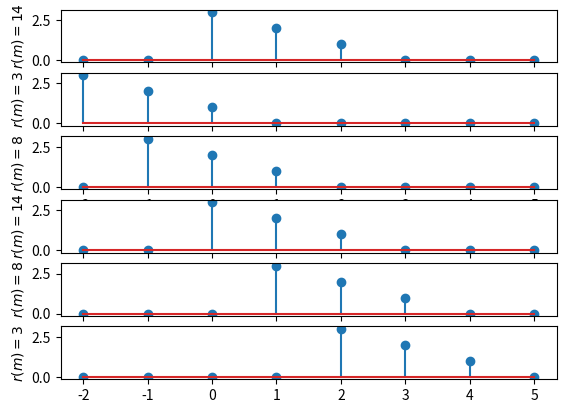

Write the Python code that produced this figure.
from numpy import *
from matplotlib.pyplot import *

n = linspace(-2,5,8)
x = array([0,0,3,2,1,0,0,0])
#(x1,x2)遅延
x1 = roll(x,-1)
x2 = roll(x,-2)
#(X1,X2)進相
X1 = roll(x,1)
X2 = roll(x,2)

#自己相関関数
r = correlate(x,x)
r1 = correlate(x,x1)
r2 = correlate(x,x2)
R1 = correlate(x,X1)
R2 = correlate(x,X2)

print(f'x( n )={x} r(m)={r[0]}\nx(n+2)={x2} r(m)={r2[0]}\nx(n+1)={x1} r(m)={r1[0]}\nX( n )={x} r(m)={r[0]}\nx(n-1)={X1} r(m)={R1[0]}\nx(n-2)={X2} r(m)={R2[0]}\n')
#Plot
subplot(6,1,1)
stem(n,x)
ylabel(f'$r(m)={r[0]}$')
subplot(6,1,2)
stem(n,x2)
ylabel(f'$r(m)={r2[0]}$')
subplot(6,1,3)
stem(n,x1)
ylabel(f'$r(m)={r1[0]}$')
subplot(6,1,4)
stem(n,x)
ylabel(f'$r(m)={r[0]}$')
subplot(6,1,5)
stem(n,X1)
ylabel(f'$r(m)={R1[0]}$')
subplot(6,1,6)
stem(n,X2)
ylabel(f'$r(m)={R2[0]}$')
show()
